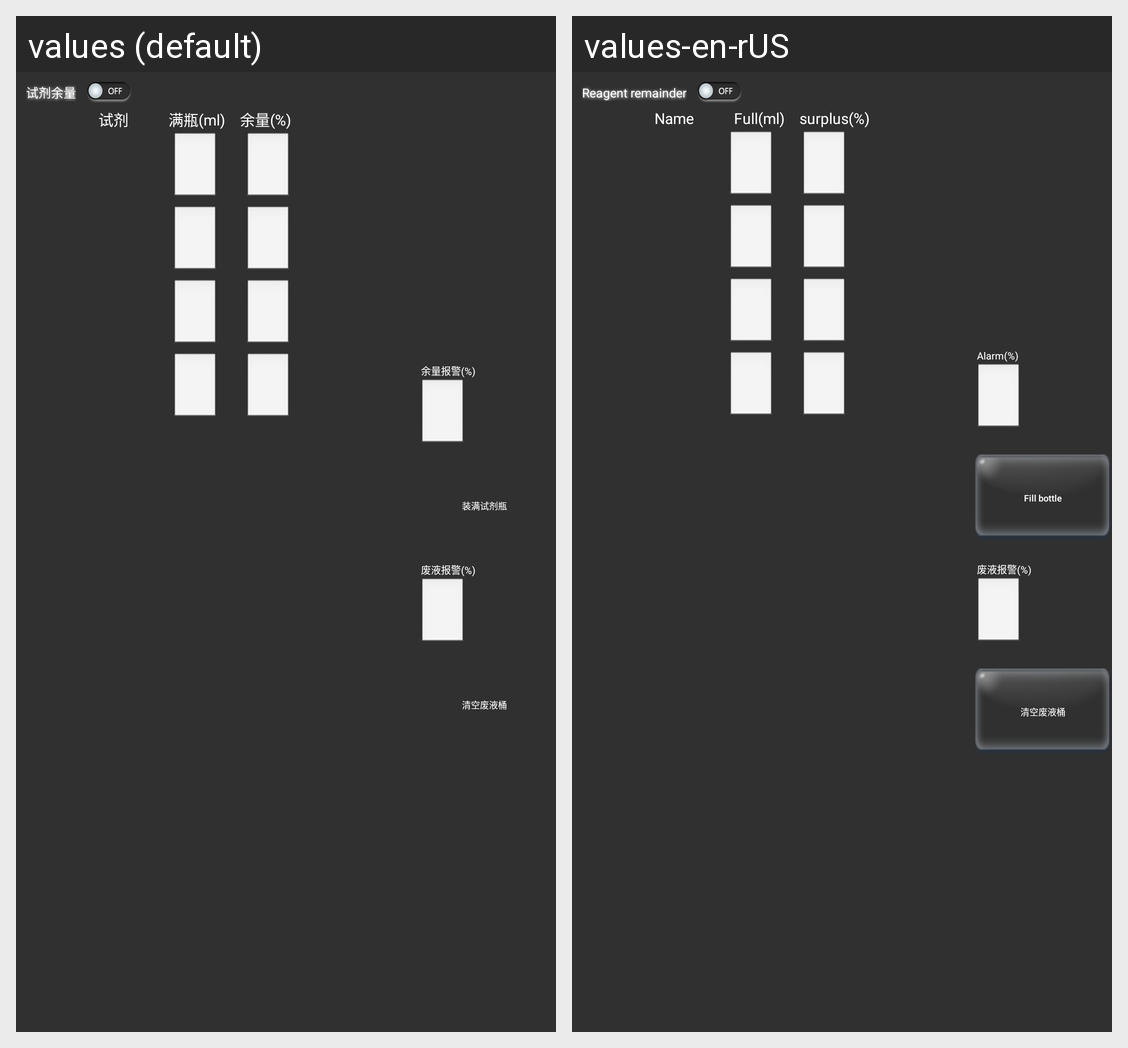

The same Android screen rendered under two of its app's locales, left to right. List the strings drawn on it with the default value and each locale's translation.
Android screen res/layout/list2_content6.xml rendered under 2 locales, left to right: values (default), values-en-rUS. Device: Nexus 5 (rendered at 1080×1920; each locale shown at half size, 540×960, under a caption strip naming it); theme AppTheme.
Strings drawn on this screen, with the default value and each locale's value (text and hints the layout hard-codes, and strings that could not be matched under every locale, appear in the picture but are not listed):

reagent_allowance
  values: 试剂余量
  values-en-rUS: Reagent remainder

reagent
  values: 试剂
  values-en-rUS: Name

full_bottle
  values: 满瓶(ml)
  values-en-rUS: Full(ml)

regent_value
  values: 余量(%)
  values-en-rUS: surplus(%)

allowance_alarm_value
  values: 余量报警(%)
  values-en-rUS: Alarm(%)

full_all_bottle
  values: 装满试剂瓶
  values-en-rUS: Fill bottle

waste_liquid_alarm_value
  values: 废液报警(%)
  values-en-rUS: 废液报警(%)  [not translated; the default value is used]

empty_waste_container
  values: 清空废液桶
  values-en-rUS: 清空废液桶  [not translated; the default value is used]
